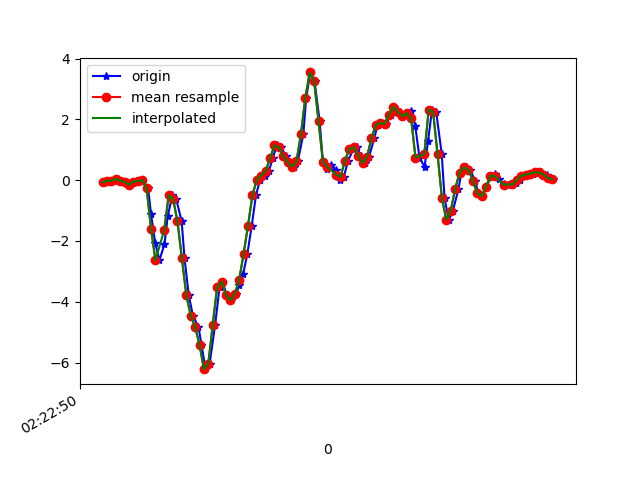

The file beside this chart, header and first rows:
1617762170910, 457807608273502, -0.073833905, 0.055666503, 0.05385312
1617762170939, 457807627327390, -0.01275, -0.2046, 0.06607
1617762170955, 457807646356494, -0.02619, -0.05795, 9.7E-5
1617762170970, 457807665410382, 0.05078, -0.05307, 0.04286
1617762170987, 457807684464286, -0.02252, -0.02008, -0.007233
1617762171006, 457807703446894, -0.05306, 0.2292, 0.04041
1617762171026, 457807722496350, -0.1484, -0.1581, 0.02698
1617762171044, 457807741520990, -0.04696, 0.162, 0.0282
1617762171063, 457807760570462, -0.02863, -0.1667, 0.09417
1617762171081, 457807779595134, 0.0068, -0.1691, 0.1027
1617762171107, 457807798644574, -0.2718, -0.001755, 0.176
1617762171120, 457807817646558, -1.126, -0.3487, 0.121
1617762171139, 457807836694526, -2.064, -0.06528, 0.2225
1617762171158, 457807855717694, -2.635, -0.4025, 0.3947
1617762171181, 457807874765662, -2.107, -0.3035, 0.4729
1617762171196, 457807893788862, -1.169, -0.1117, 0.5963
1617762171217, 457807912806750, -0.4978, -0.2278, 0.7075
1617762171234, 457807931853150, -0.6163, -0.09583, 0.7808
1617762171259, 457807950874782, -1.354, 0.06911, 0.9115
1617762171272, 457807969921182, -2.572, -0.3499, 1.129
1617762171291, 457807988942782, -3.776, -0.5906, 1.28
1617762171310, 457808007962078, -4.456, -0.8093, 1.348
1617762171335, 457808026982558, -4.826, -0.9571, 1.342
1617762171349, 457808046027742, -5.412, -1.144, 1.21
1617762171367, 457808065048158, -6.217, -1.439, 1.059
1617762171386, 457808084093342, -6.032, -1.619, 0.8553
1617762171411, 457808103138590, -4.751, -1.402, 0.6439
1617762171431, 457808122122526, -3.512, -1.221, 0.2298
1617762171444, 457808141141598, -3.336, -1.204, -0.1184
1617762171463, 457808160185438, -3.768, -1.057, -0.3066
1617762171482, 457808179229342, -3.953, -0.7165, -0.4727
1617762171506, 457808198248414, -3.734, -0.4562, -0.5326
1617762171520, 457808217270622, -3.463, -0.2009, -0.6694
1617762171538, 457808236288990, -3.084, 0.1449, -0.7623
1617762171557, 457808255332190, -2.424, 0.559, -0.9455
1617762171577, 457808274350494, -1.497, 0.9353, -1.224
1617762171596, 457808293393694, -0.499, 1.215, -1.433
1617762171615, 457808312426526, 0.01657, 1.409, -1.588
1617762171635, 457808331444574, 0.1534, 1.822, -1.708
1617762171655, 457808350487454, 0.2976, 2.473, -1.768
1617762171672, 457808369505566, 0.7252, 2.983, -1.781
1617762171691, 457808388548446, 1.141, 3.351, -1.88
1617762171710, 457808407586782, 1.09, 3.744, -2.06
1617762171731, 457808426604702, 0.7936, 4.309, -2.164
1617762171748, 457808445647454, 0.5859, 4.772, -2.052
1617762171767, 457808464665374, 0.4405, 5.055, -1.883
1617762171786, 457808483708126, 0.6238, 5.076, -1.658
1617762171811, 457808502726110, 1.506, 4.951, -1.588
1617762171824, 457808521759838, 2.702, 5.221, -1.643
1617762171843, 457808540777630, 3.544, 5.475, -1.668
1617762171862, 457808559820126, 3.253, 4.315, -1.802
1617762171885, 457808578862686, 1.944, 3.26, -1.892
1617762171900, 457808597880286, 0.5932, 2.626, -1.867
1617762171920, 457808616909022, 0.3635, 2.07, -1.433
1617762171938, 457808635926494, 0.504, 1.502, -0.8576
1617762171960, 457808654968798, 0.3477, 0.7545, -0.3762
1617762171976, 457808674010974, 0.01657, 0.1314, 0.07829
1617762171995, 457808693028446, 0.1106, -0.3744, 0.5987
1617762172014, 457808712058590, 0.6445, -0.7678, 1.116
1617762172039, 457808731075678, 1.028, -1.081, 1.552
1617762172054, 457808750117726, 1.079, -1.325, 1.935
... 47 more rows
